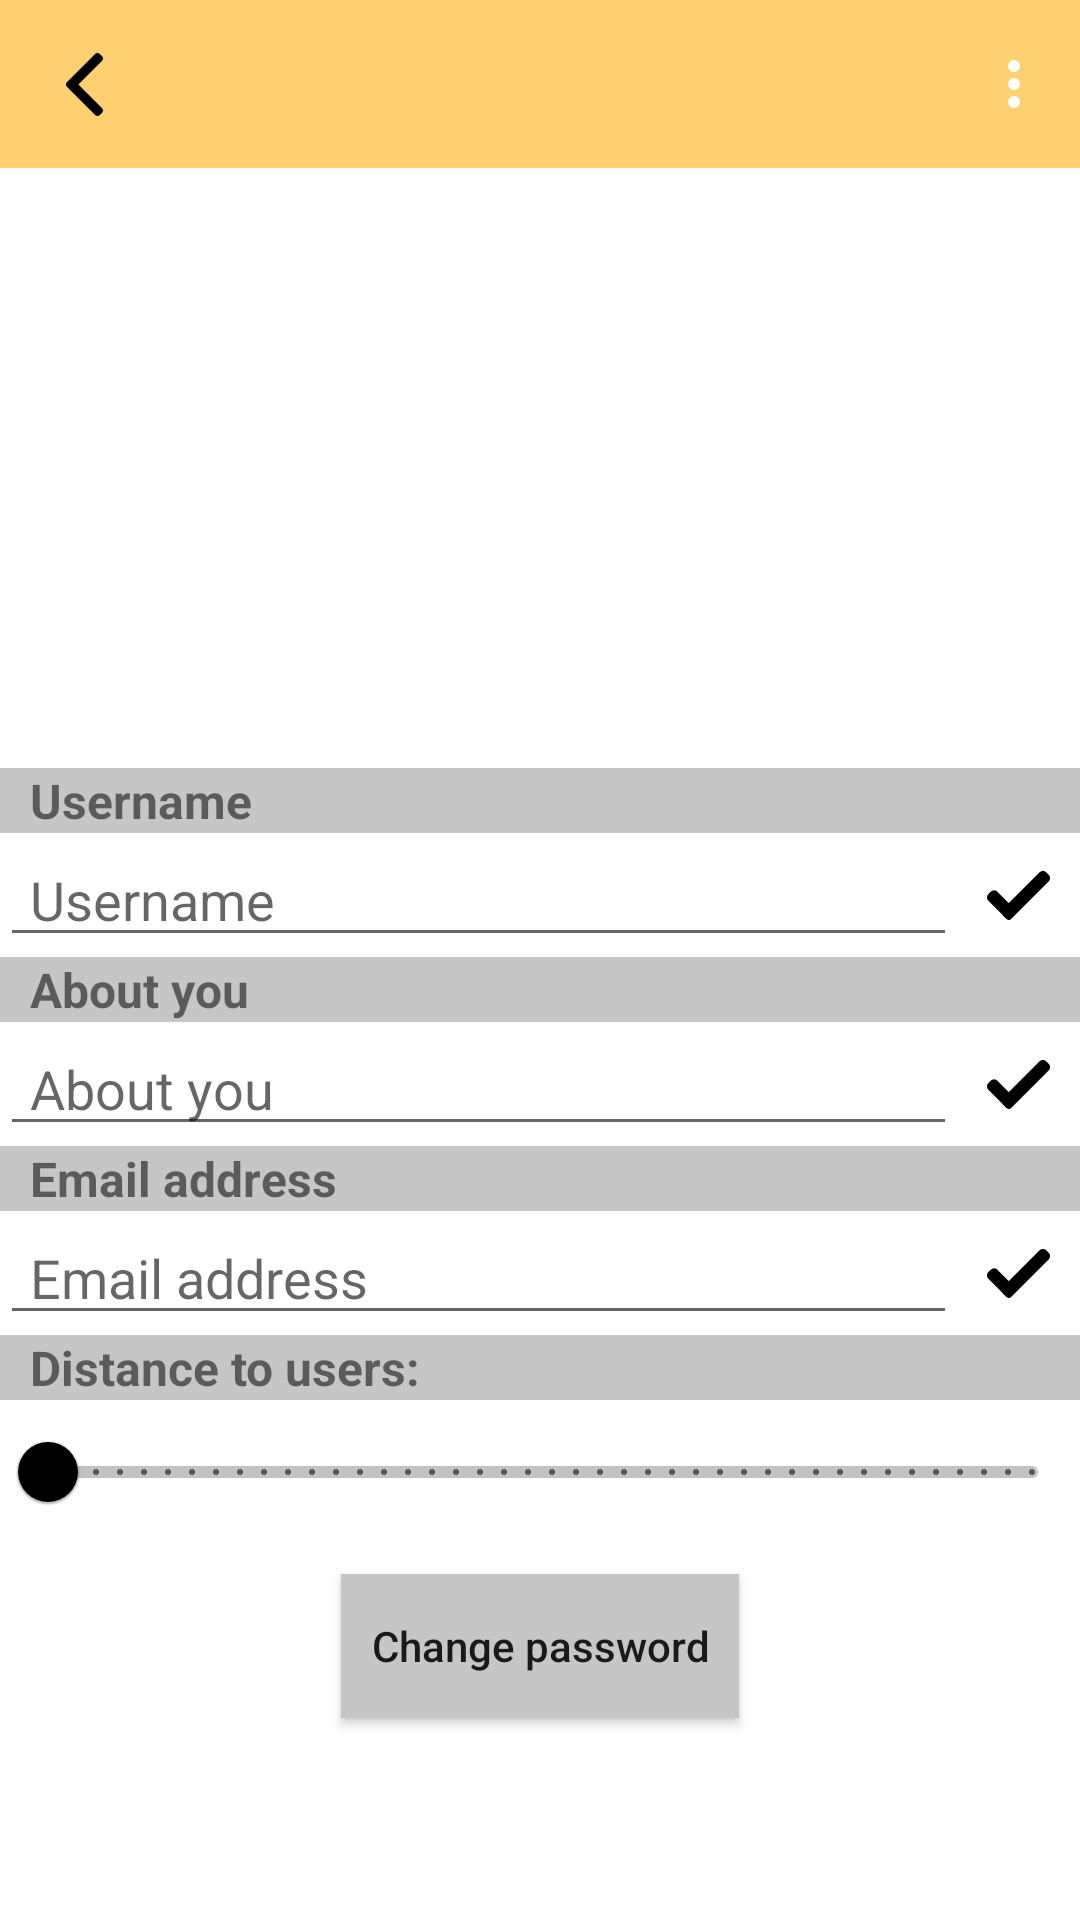

Write the Android layout XML for this screen, with the resource values it uses.
<!-- AndroidManifest.xml: application theme Theme.BookSwap -->
<!-- res/layout/activity_profile.xml -->
<?xml version="1.0" encoding="utf-8"?>
<androidx.constraintlayout.widget.ConstraintLayout xmlns:android="http://schemas.android.com/apk/res/android"
    xmlns:app="http://schemas.android.com/apk/res-auto"
    xmlns:tools="http://schemas.android.com/tools"
    android:layout_width="match_parent"
    android:layout_height="match_parent"
    android:orientation="vertical"
    tools:context=".ProfileActivity">

    <com.google.android.material.appbar.AppBarLayout
        android:id="@+id/layout_settings"
        android:layout_width="match_parent"
        android:layout_height="wrap_content"
        app:layout_constraintTop_toTopOf="parent"
        app:layout_constraintStart_toStartOf="parent">

        <com.google.android.material.appbar.MaterialToolbar
            android:id="@+id/toolbar_settings"
            android:layout_width="match_parent"
            android:layout_height="wrap_content"
            app:titleTextColor="@color/black"
            android:background="@color/orange"
            app:menu="@menu/settings_top_bar"
            style="@style/Widget.MaterialComponents.Toolbar.Primary"
            app:navigationIcon="@drawable/ic_left_arrow"/>

    </com.google.android.material.appbar.AppBarLayout>


    <ImageView
        android:id="@+id/profile_image_message"
        android:layout_width="match_parent"
        android:layout_height="200dp"
        android:layout_gravity="center"
        android:src="@drawable/ic_user"
        app:layout_constraintEnd_toEndOf="parent"
        app:layout_constraintStart_toStartOf="parent"
        app:layout_constraintTop_toBottomOf="@id/layout_settings" />


    <TextView
        android:id="@+id/username_text"
        android:layout_width="match_parent"
        android:layout_height="wrap_content"
        android:background="@color/gray"
        android:paddingStart="10dp"
        android:paddingEnd="10dp"
        android:text="@string/username"
        android:textSize="16sp"
        android:textStyle="bold"
        app:layout_constraintEnd_toEndOf="parent"
        app:layout_constraintStart_toStartOf="parent"
        app:layout_constraintTop_toBottomOf="@id/profile_image_message" />

    <EditText
        android:id="@+id/username_edit"
        android:layout_width="0dp"
        android:layout_height="wrap_content"
        android:autofillHints="@string/username"
        android:hint="@string/username"
        android:inputType="text"
        android:paddingStart="10dp"
        android:paddingEnd="10dp"
        app:layout_constraintEnd_toStartOf="@id/username_apply"
        app:layout_constraintStart_toStartOf="parent"
        app:layout_constraintTop_toBottomOf="@id/username_text" />

    <androidx.appcompat.widget.AppCompatImageButton
        android:id="@+id/username_apply"
        android:layout_width="wrap_content"
        android:layout_height="wrap_content"
        android:background="@color/white"
        android:paddingStart="10dp"
        android:paddingEnd="10dp"
        android:src="@drawable/ic_check"
        app:layout_constraintBottom_toBottomOf="@id/username_edit"
        app:layout_constraintEnd_toEndOf="parent"
        app:layout_constraintStart_toEndOf="@id/username_edit"
        app:layout_constraintTop_toTopOf="@id/username_edit" />

    <TextView
        android:id="@+id/about_you_text"
        android:layout_width="match_parent"
        android:layout_height="wrap_content"
        android:background="@color/gray"
        android:paddingStart="10dp"
        android:paddingEnd="10dp"
        android:text="@string/about_you"
        android:textSize="16sp"
        android:textStyle="bold"
        app:layout_constraintEnd_toEndOf="parent"
        app:layout_constraintStart_toStartOf="parent"
        app:layout_constraintTop_toBottomOf="@id/username_edit" />

    <EditText
        android:id="@+id/user_description"
        android:layout_width="0dp"
        android:layout_height="wrap_content"
        android:autofillHints="@string/about_you"
        android:hint="@string/about_you"
        android:inputType="text"
        android:paddingStart="10dp"
        android:paddingEnd="10dp"
        app:layout_constraintEnd_toStartOf="@id/about_you_apply"
        app:layout_constraintStart_toStartOf="parent"
        app:layout_constraintTop_toBottomOf="@id/about_you_text" />

    <androidx.appcompat.widget.AppCompatImageButton
        android:id="@+id/about_you_apply"
        android:layout_width="wrap_content"
        android:layout_height="wrap_content"
        android:background="@color/white"
        android:paddingStart="10dp"
        android:paddingEnd="10dp"
        android:src="@drawable/ic_check"
        app:layout_constraintBottom_toBottomOf="@id/user_description"
        app:layout_constraintEnd_toEndOf="parent"
        app:layout_constraintStart_toEndOf="@id/user_description"
        app:layout_constraintTop_toTopOf="@id/user_description" />

    <TextView
        android:id="@+id/email_address_text"
        android:layout_width="match_parent"
        android:layout_height="wrap_content"
        android:background="@color/gray"
        android:paddingStart="10dp"
        android:paddingEnd="10dp"
        android:text="@string/email_address"
        android:textSize="16sp"
        android:textStyle="bold"
        app:layout_constraintEnd_toEndOf="parent"
        app:layout_constraintStart_toStartOf="parent"
        app:layout_constraintTop_toBottomOf="@id/user_description" />

    <EditText
        android:id="@+id/email_address"
        android:layout_width="0dp"
        android:layout_height="wrap_content"
        android:autofillHints="@string/email_address"
        android:hint="@string/email_address"
        android:inputType="textEmailAddress"
        android:paddingStart="10dp"
        android:paddingEnd="10dp"
        app:layout_constraintEnd_toStartOf="@id/email_address_button"
        app:layout_constraintStart_toStartOf="parent"
        app:layout_constraintTop_toBottomOf="@id/email_address_text" />

    <androidx.appcompat.widget.AppCompatImageButton
        android:id="@+id/email_address_button"
        android:layout_width="wrap_content"
        android:layout_height="wrap_content"
        android:background="@color/white"
        android:paddingStart="10dp"
        android:paddingEnd="10dp"
        android:src="@drawable/ic_check"
        app:layout_constraintBottom_toBottomOf="@id/email_address"
        app:layout_constraintEnd_toEndOf="parent"
        app:layout_constraintStart_toEndOf="@id/email_address"
        app:layout_constraintTop_toTopOf="@id/email_address" />

    <TextView
        android:id="@+id/distance_text"
        android:layout_width="match_parent"
        android:layout_height="wrap_content"
        android:text="Distance to users:"
        android:background="@color/gray"
        android:paddingStart="10dp"
        android:paddingEnd="10dp"
        android:textSize="16sp"
        android:textStyle="bold"
        app:layout_constraintTop_toBottomOf="@id/email_address"/>

    <com.google.android.material.slider.Slider
        android:id="@+id/distance_slider"
        android:layout_width="match_parent"
        android:layout_height="wrap_content"
        android:valueFrom="1.0"
        android:valueTo="100.0"
        android:stepSize="1.0"
        app:layout_constraintTop_toBottomOf="@id/distance_text"/>


    <TextView
        android:id="@+id/error_message"
        android:layout_width="match_parent"
        android:layout_height="wrap_content"
        android:gravity="center_horizontal"
        android:textColor="@color/red"
        app:layout_constraintEnd_toEndOf="parent"
        app:layout_constraintStart_toStartOf="parent"
        app:layout_constraintTop_toBottomOf="@id/change_password_button" />


    <androidx.appcompat.widget.AppCompatButton
        android:id="@+id/change_password_button"
        android:layout_width="wrap_content"
        android:layout_height="wrap_content"
        android:layout_marginTop="10dp"
        android:background="@color/gray"
        android:paddingStart="10dp"
        android:paddingEnd="10dp"
        android:text="@string/change_password"
        android:textAllCaps="false"
        app:layout_constraintEnd_toEndOf="parent"
        app:layout_constraintStart_toStartOf="parent"
        app:layout_constraintTop_toBottomOf="@id/distance_slider" />

    <TextView
        android:id="@+id/verified_account"
        android:layout_width="match_parent"
        android:layout_height="wrap_content"
        android:layout_marginTop="10dp"
        android:gravity="center_horizontal"
        android:text=""
        app:layout_constraintTop_toBottomOf="@id/change_password_button"
        app:layout_constraintEnd_toEndOf="parent"
        app:layout_constraintStart_toStartOf="parent" />













</androidx.constraintlayout.widget.ConstraintLayout>
<!-- resources referenced by this layout -->
<resources>
  <color name="black">#FF000000</color>
  <color name="gray">#C6C6C6</color>
  <color name="orange">#FFD071</color>
  <color name="red">#ED3123</color>
  <color name="white">#FFFFFFFF</color>
  <!-- drawable ic_check (drawable) -->
  <vector android:height="21dp" android:viewportHeight="417"
      android:viewportWidth="417.81332" android:width="21dp" xmlns:android="http://schemas.android.com/apk/res/android">
      <path android:fillColor="#FF000000" android:pathData="m159.988,364.582c-3.988,4.012 -9.43,6.25 -15.082,6.25s-11.094,-2.238 -15.082,-6.25l-120.449,-120.469c-12.5,-12.5 -12.5,-32.77 0,-45.246l15.082,-15.086c12.504,-12.5 32.75,-12.5 45.25,0l75.199,75.203 203.199,-203.203c12.504,-12.5 32.77,-12.5 45.25,0l15.082,15.086c12.5,12.5 12.5,32.766 0,45.246zM159.988,364.582"/>
  </vector>
  <!-- drawable ic_left_arrow (drawable) -->
  <vector android:height="21dp" android:viewportHeight="492"
      android:viewportWidth="492" android:width="21dp" xmlns:android="http://schemas.android.com/apk/res/android">
      <path android:fillColor="#FF000000" android:pathData="M198.608,246.104L382.664,62.04c5.068,-5.056 7.856,-11.816 7.856,-19.024c0,-7.212 -2.788,-13.968 -7.856,-19.032l-16.128,-16.12C361.476,2.792 354.712,0 347.504,0s-13.964,2.792 -19.028,7.864L109.328,227.008c-5.084,5.08 -7.868,11.868 -7.848,19.084c-0.02,7.248 2.76,14.028 7.848,19.112l218.944,218.932c5.064,5.072 11.82,7.864 19.032,7.864c7.208,0 13.964,-2.792 19.032,-7.864l16.124,-16.12c10.492,-10.492 10.492,-27.572 0,-38.06L198.608,246.104z"/>
  </vector>
  <string name="about_you">About you</string>
  <string name="change_password">Change password</string>
  <string name="email_address">Email address</string>
  <string name="sign_out">Sign out</string>
  <string name="username">Username</string>
  <style name="Theme.BookSwap" parent="Theme.MaterialComponents.DayNight.NoActionBar">
          
          <item name="colorPrimary">@color/black</item>
          <item name="colorPrimaryVariant">@color/orange</item>
          <item name="colorOnPrimary">@color/white</item>
  
          
          <item name="colorSecondary">@color/teal_200</item>
          <item name="colorSecondaryVariant">@color/teal_700</item>
          <item name="colorOnSecondary">@color/black</item>
          
          <item name="android:statusBarColor" tools:targetApi="l">?attr/colorPrimaryVariant</item>
          
  
          <item name="android:windowActivityTransitions">true</item>
          <item name="android:windowEnterTransition">@transition/trans_anim</item>
          <item name="android:windowExitTransition">@transition/trans_anim</item>
  
  
          <item name="android:windowSharedElementEnterTransition">@transition/shared_tran</item>
          <item name="android:windowSharedElementExitTransition">@transition/shared_tran</item>
      </style>
  <color name="teal_200">#FF03DAC5</color>
  <color name="teal_700">#FF018786</color>
</resources>
